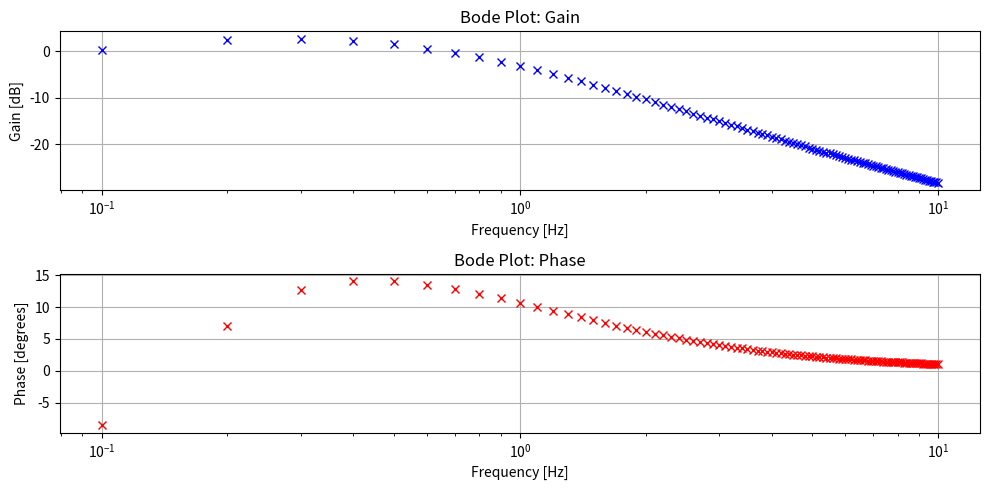

Write the Python code that produced this figure.
"""
Robot Dynamics and Control Assignment 1b: frequency response of PID controller
-------------------------------------------------------------------------------
DESCRIPTION:
1-DoF mass-damper plant controlled by a PID controller.

Analyses the frequency response of the provided PID controller for a mass-damper
plant using the Bode plot. Experimentally sampling the actual position (output)
for a given sine reference position signal (input) at frequencies in Hertz (Hz)
provided in vector freq. Displays magnitude in decibels (dB) and phase in
degrees.
-------------------------------------------------------------------------------

"""


import numpy as np
import matplotlib.pyplot as plt
from scipy.signal import find_peaks  # useful for analysis

# Constants
m, b, g = 1.0, 1.0, 9.81
dt, T = 0.001, 10.0
freq = np.linspace(0.1, 10, 100)
Kp, Ki, Kd = 10.0, 5.0, 1.0


# Initialize
bode_gain, bode_phase = [], []
t = np.linspace(0, T, int(T / dt))


def simulate_frequency_response(frequency, time):
    x, dx, ddx = 0.0, 0.0, 0.0
    se, pe = 0.0, 0.0
    output_signals = []
    input_signals = []

    for ti in time:
        input_signal = np.sin(
            2 * np.pi * frequency * ti
        )  # Generate input for this time step
        input_signals.append(input_signal)
        error = input_signal - x
        se += error * dt
        de = (error - pe) / dt
        u = Kp * error + Ki * se + Kd * de
        ddx = (u - b * dx) / m
        dx += ddx * dt
        x += dx * dt
        output_signals.append(x)
        pe = error

    input_peaks, _ = find_peaks(input_signals)
    output_peaks, _ = find_peaks(output_signals)
    gain = 20 * np.log10(
        np.abs(output_signals[output_peaks[0]]) / np.abs(input_signals[input_peaks[0]])
    )
    phase = (output_peaks[0] - input_peaks[0]) * 360 / len(time)
    return gain, phase


# Main logic for frequency response
for f in freq:
    gain, phase = simulate_frequency_response(f, t)
    bode_gain.append(gain)
    bode_phase.append(phase)

# Plotting
plt.figure(figsize=(10, 5))

plt.subplot(211)
plt.title("Bode Plot: Gain")
plt.plot(freq, bode_gain, "xb")
plt.xscale("log")
plt.xlabel("Frequency [Hz]")
plt.ylabel("Gain [dB]")
plt.grid(True)

plt.subplot(212)
plt.title("Bode Plot: Phase")
plt.plot(freq, bode_phase, "xr")
plt.xscale("log")
plt.xlabel("Frequency [Hz]")
plt.ylabel("Phase [degrees]")
plt.grid(True)

plt.tight_layout()
plt.show()
